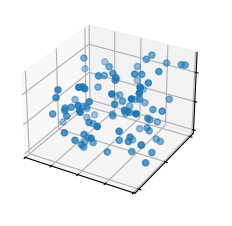

Recreate this plot in Python.
import matplotlib.pyplot as plt
import numpy as np

plt.style.use('_mpl-gallery')

# Make data
np.random.seed(19680801)
n = 100
rng = np.random.default_rng()
xs = rng.uniform(23, 32, n)
ys = rng.uniform(0, 100, n)
zs = rng.uniform(-50, -25, n)

# Plot
fig, ax = plt.subplots(subplot_kw={"projection": "3d"})
ax.scatter(xs, ys, zs)

ax.set(xticklabels=[],
       yticklabels=[],
       zticklabels=[])

plt.show()